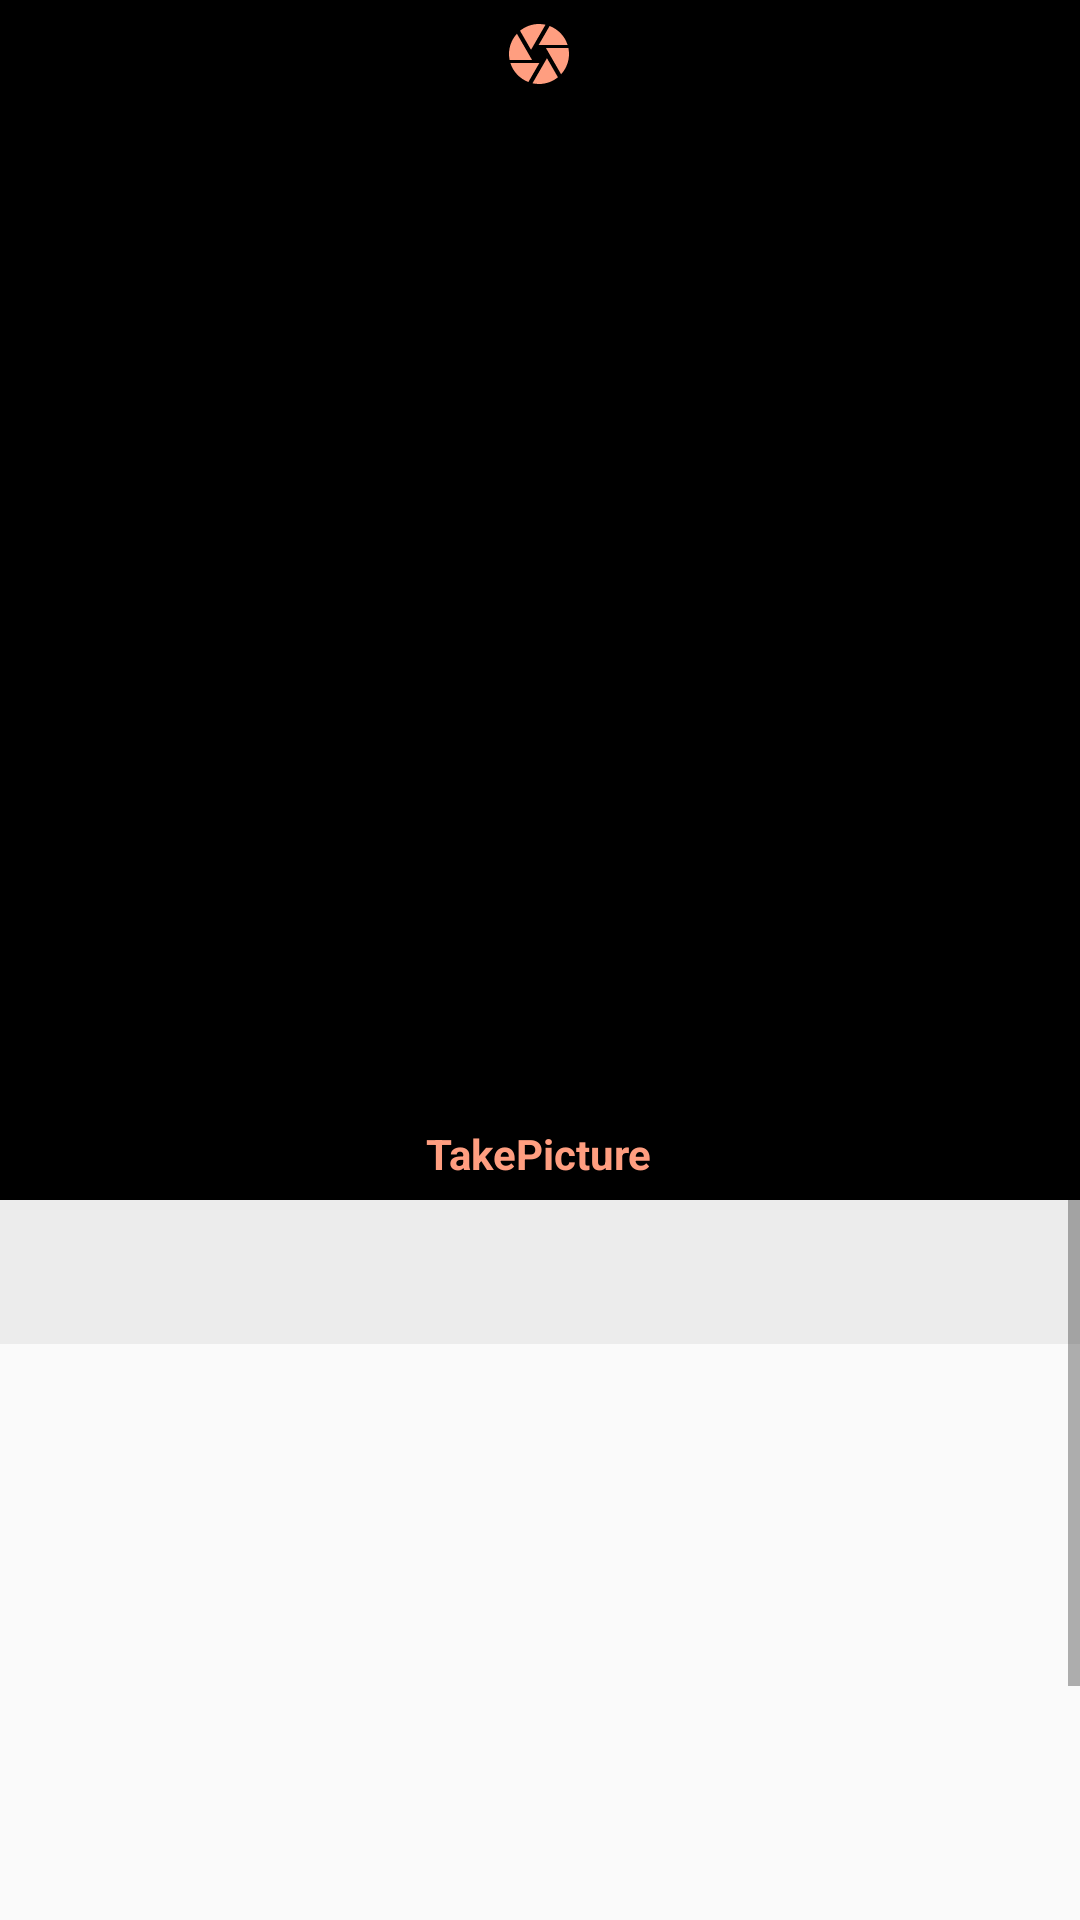

The Android layout XML behind this screen, and the referenced resources:
<!-- AndroidManifest.xml: application theme AppTheme -->
<!-- res/layout/camera.xml -->
<?xml version="1.0" encoding="utf-8"?>
<ScrollView xmlns:android="http://schemas.android.com/apk/res/android"
    xmlns:app="http://schemas.android.com/apk/res-auto"
    android:layout_width="match_parent"
    android:layout_height="match_parent">

    <LinearLayout
        android:layout_width="match_parent"
        android:layout_height="match_parent"
        android:keepScreenOn="true"
        android:orientation="vertical">


        <FrameLayout
            android:id="@+id/camera_preview"
            android:layout_width="match_parent"
            android:layout_height="400dp"
            android:layout_weight="1">

            <android.support.design.widget.BottomNavigationView
                android:id="@+id/camera_nav"
                android:layout_width="match_parent"
                android:layout_height="fill_parent"
                android:layout_gravity="center"
                app:menu="@menu/menu_camera_frag" />

        </FrameLayout>


        <LinearLayout
            android:id="@+id/progess"
            android:background="@color/transperant"
            android:orientation="vertical"
            android:layout_width="match_parent"
            android:layout_height="match_parent">

            <ProgressBar
                android:id="@+id/progressbar"
                android:layout_width="match_parent"
                android:layout_height="match_parent"
                android:background="@color/transperant" />


        </LinearLayout>

        <include layout="@layout/scanned_layout"
            android:id="@+id/contact_layout"
            android:visibility="invisible"/>

    </LinearLayout>
</ScrollView>
<!-- res/layout/scanned_layout.xml (included above) -->
<?xml version="1.0" encoding="utf-8"?>
<ScrollView
    xmlns:android="http://schemas.android.com/apk/res/android"
    android:orientation="vertical"
    android:layout_width="match_parent"
    android:layout_height="match_parent">
<LinearLayout
    android:orientation="vertical"
    android:layout_width="match_parent"
    android:layout_height="match_parent">



    <android.support.design.widget.TextInputLayout
        android:layout_width="match_parent"
        android:layout_height="wrap_content">

        <android.support.design.widget.TextInputEditText
            android:id="@+id/name"
            android:hint="Contact Name :"
            android:layout_width="match_parent"
            android:layout_height="wrap_content" />

    </android.support.design.widget.TextInputLayout>

    <android.support.design.widget.TextInputLayout
        android:layout_width="match_parent"
        android:layout_height="wrap_content">

        <android.support.design.widget.TextInputEditText
            android:id="@+id/tel_home"
            android:hint="Tel_Home :"
            android:layout_width="match_parent"
            android:layout_height="wrap_content" />

    </android.support.design.widget.TextInputLayout>

    <android.support.design.widget.TextInputLayout
        android:layout_width="match_parent"
        android:layout_height="wrap_content">

        <android.support.design.widget.TextInputEditText
            android:id="@+id/tel_work"
            android:hint="Tel_Work :"
            android:layout_width="match_parent"
            android:layout_height="wrap_content" />

    </android.support.design.widget.TextInputLayout>

    <android.support.design.widget.TextInputLayout
        android:layout_width="match_parent"
        android:layout_height="wrap_content">

        <android.support.design.widget.TextInputEditText
            android:id="@+id/email"
            android:hint="Email :"
            android:layout_width="match_parent"
            android:layout_height="wrap_content" />

    </android.support.design.widget.TextInputLayout>

    <android.support.design.widget.TextInputLayout
        android:layout_width="match_parent"
        android:layout_height="wrap_content">

        <android.support.design.widget.TextInputEditText
            android:id="@+id/website"
            android:hint="WebSite :"
            android:layout_width="match_parent"
            android:layout_height="wrap_content" />

    </android.support.design.widget.TextInputLayout>

    <Button
        android:id="@+id/fab"
        android:text="Add Contact"
        android:layout_width="match_parent"
        android:layout_height="wrap_content"
        android:fontFamily="@font/lobster"
        android:theme="@style/PrimaryButton"/>


</LinearLayout>
</ScrollView>
<!-- resources referenced by this layout -->
<resources>
  <color name="transperant">#07000000</color>
  <style name="PrimaryButton" parent="Theme.AppCompat">
          <item name="colorButtonNormal">@color/colorPrimary</item>
          <item name="colorControlHighlight">@color/colorAccent</item>
      </style>
  <style name="AppTheme" parent="Theme.AppCompat.Light.NoActionBar">
          
          <item name="colorPrimary">@color/colorPrimary</item>
          <item name="colorPrimaryDark">@color/colorPrimaryDark</item>
          <item name="colorAccent">@color/colorAccent</item>
  
      </style>
  <color name="colorPrimary">#FF9E80</color>
  <color name="colorAccent">#FF4081</color>
  <color name="colorPrimaryDark">#FF6E40</color>
</resources>
